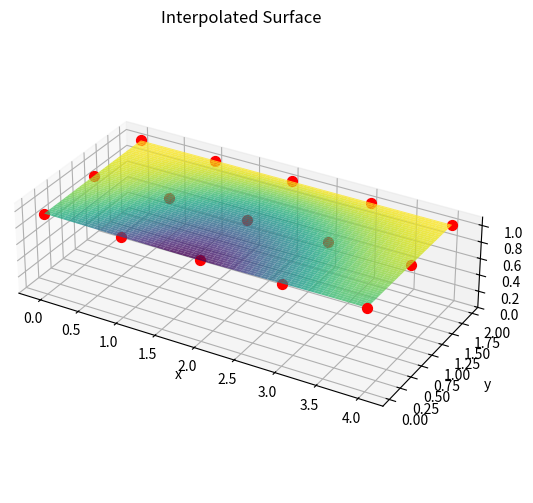

Source code (Python): (Note: this script raises an exception after producing the figure.)
#!/usr/bin/env python3
# -*- coding: utf-8 -*-
"""
Created on Sat Jan 25 14:34:19 2025

[redacted]
"""

import numpy as np
import scipy
import matplotlib.pyplot as plt



n=0.005

x_values = np.array([0,1,2,3,4])
y_values = np.array([0,1,2])
z_values = np.array([
    [1-2*n, 1-4*n, 1-5*n, 1-3*n, 1-2*n],
    [1-n, 1-2*n, 1-3*n, 1-2*n, 1-n],
    [1-0.5*n, 1-0.5*n, 1-0.5*n, 1-0.5*n, 1-0.5*n] ])



interpolation_function = scipy.interpolate.RectBivariateSpline(x_values, y_values, z_values.T, ky = 2)

print(interpolation_function)

x_temp = np.linspace(0, 4, 200)
y_temp = np.linspace(0, 2, 100)
z_meshed = interpolation_function(x_temp, y_temp).T

z_meshed = np.clip(z_meshed, 0, 1)

fig = plt.figure(figsize=(10, 6))
ax = fig.add_subplot(111, projection='3d')

X, Y = np.meshgrid(x_temp, y_temp)
ax.plot_surface(X, Y, z_meshed, cmap='viridis', edgecolor='none', alpha=0.8)

for j, x in enumerate(x_values):
    for k, y in enumerate(y_values):
        ax.scatter(x, y, z_values[k, j], color='red', s=50)

ax.set_title("Interpolated Surface")
ax.set_xlabel("x")
ax.set_ylabel("y")
ax.set_zlabel("z")
ax.set_zlim(0, 1.1)
ax.set_box_aspect([4,2,1]) 

plt.plot()
